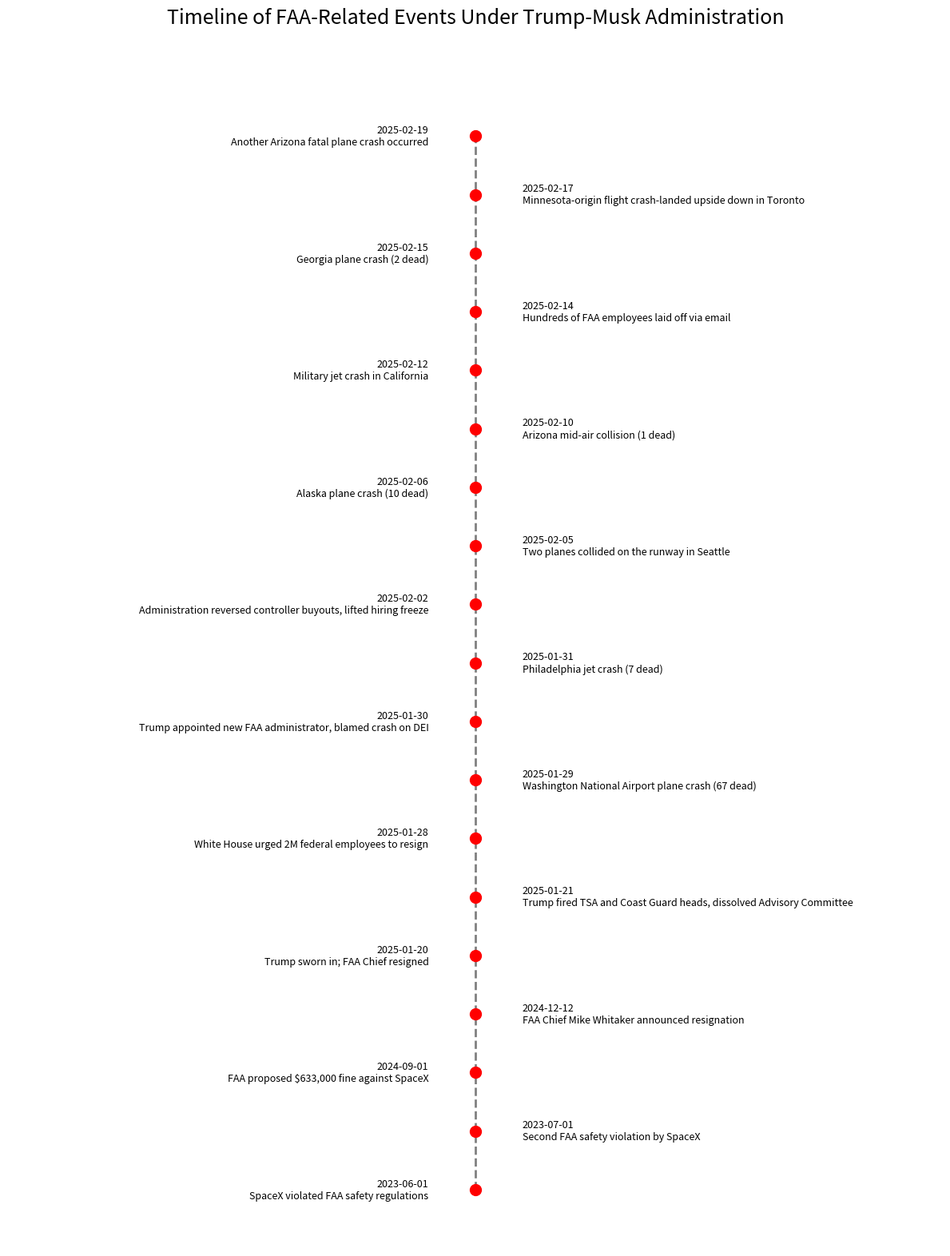

Recreate this plot in Python.
import matplotlib.pyplot as plt
import numpy as np
from datetime import datetime

# Updated events list without source URLs in annotations.
events = [
    {"date": "2023-06", "description": "SpaceX violated FAA safety regulations", 
     "url": "https://www.faa.gov/newsroom/faa-proposes-633009-civil-penalties-against-spacex"},
    {"date": "2023-07", "description": "Second FAA safety violation by SpaceX", 
     "url": "https://www.faa.gov/newsroom/faa-proposes-633009-civil-penalties-against-spacex"},
    {"date": "2024-09", "description": "FAA proposed $633,000 fine against SpaceX", 
     "url": "https://www.faa.gov/newsroom/faa-proposes-633009-civil-penalties-against-spacex"},
    {"date": "2024-12-12", "description": "FAA Chief Mike Whitaker announced resignation", 
     "url": "https://time.com/7211655/elon-musk-former-faa-administrator-mike-whitaker-history/"},
    {"date": "2025-01-20", "description": "Trump sworn in; FAA Chief resigned", 
     "url": "https://time.com/7211655/elon-musk-former-faa-administrator-mike-whitaker-history/"},
    {"date": "2025-01-21", "description": "Trump fired TSA and Coast Guard heads, dissolved Advisory Committee", 
     "url": "https://www.propublica.org/article/elon-musk-spacex-doge-faa-ast-regulation-spaceflight-trump"},
    {"date": "2025-01-28", "description": "White House urged 2M federal employees to resign", 
     "url": "https://www.propublica.org/article/elon-musk-spacex-doge-faa-ast-regulation-spaceflight-trump"},
    {"date": "2025-01-29", "description": "Washington National Airport plane crash (67 dead)", 
     "url": "https://www.propublica.org/article/elon-musk-spacex-doge-faa-ast-regulation-spaceflight-trump"},
    {"date": "2025-01-30", "description": "Trump appointed new FAA administrator, blamed crash on DEI", 
     "url": "https://www.propublica.org/article/elon-musk-spacex-doge-faa-ast-regulation-spaceflight-trump"},
    {"date": "2025-01-31", "description": "Philadelphia jet crash (7 dead)", 
     "url": "https://www.propublica.org/article/elon-musk-spacex-doge-faa-ast-regulation-spaceflight-trump"},
    {"date": "2025-02-02", "description": "Administration reversed controller buyouts, lifted hiring freeze", 
     "url": "https://www.propublica.org/article/elon-musk-spacex-doge-faa-ast-regulation-spaceflight-trump"},
    {"date": "2025-02-05", "description": "Two planes collided on the runway in Seattle", 
     "url": "https://www.propublica.org/article/elon-musk-spacex-doge-faa-ast-regulation-spaceflight-trump"},
    {"date": "2025-02-06", "description": "Alaska plane crash (10 dead)", 
     "url": "https://www.propublica.org/article/elon-musk-spacex-doge-faa-ast-regulation-spaceflight-trump"},
    {"date": "2025-02-10", "description": "Arizona mid-air collision (1 dead)", 
     "url": "https://www.propublica.org/article/elon-musk-spacex-doge-faa-ast-regulation-spaceflight-trump"},
    {"date": "2025-02-12", "description": "Military jet crash in California", 
     "url": "https://www.propublica.org/article/elon-musk-spacex-doge-faa-ast-regulation-spaceflight-trump"},
    {"date": "2025-02-14", "description": "Hundreds of FAA employees laid off via email", 
     "url": "https://www.propublica.org/article/elon-musk-spacex-doge-faa-ast-regulation-spaceflight-trump"},
    {"date": "2025-02-15", "description": "Georgia plane crash (2 dead)", 
     "url": "https://www.propublica.org/article/elon-musk-spacex-doge-faa-ast-regulation-spaceflight-trump"},
    {"date": "2025-02-17", "description": "Minnesota-origin flight crash-landed upside down in Toronto", 
     "url": "https://www.propublica.org/article/elon-musk-spacex-doge-faa-ast-regulation-spaceflight-trump"},
    {"date": "2025-02-19", "description": "Another Arizona fatal plane crash occurred", 
     "url": "https://www.propublica.org/article/elon-musk-spacex-doge-faa-ast-regulation-spaceflight-trump"}
]

# Convert date strings to datetime objects. For year-month only, assume day '01'.
for event in events:
    try:
        event["datetime"] = datetime.strptime(event["date"], "%Y-%m-%d")
    except ValueError:
        event["datetime"] = datetime.strptime(event["date"] + "-01", "%Y-%m-%d")

# Sort events chronologically.
events.sort(key=lambda x: x["datetime"])

n_events = len(events)
# Evenly space events vertically.
y_positions = np.linspace(0, n_events - 1, n_events)

# Create vertical timeline figure.
fig, ax = plt.subplots(figsize=(12, 16))

# Draw vertical line in the middle.
ax.axvline(0.5, ymin=0.05, ymax=0.95, color="gray", linestyle="--", linewidth=2)

# Set axis limits and remove axes.
ax.set_xlim(0, 1)
ax.set_ylim(-1, n_events)
ax.axis("off")

# Place markers and annotations, alternating left/right.
offset = 0.05  # horizontal offset for text

for i, event in enumerate(events):
    x = 0.5
    y = y_positions[i]
    # Plot marker on vertical line.
    ax.plot(x, y, "o", color="red", markersize=10)
    
    # Prepare annotation text: date and description only.
    date_str = event["datetime"].strftime("%Y-%m-%d")
    annotation = f"{date_str}\n{event['description']}"
    
    # Alternate text placement.
    if i % 2 == 0:
        ax.text(x - offset, y, annotation, fontsize=9, horizontalalignment="right", verticalalignment="center")
    else:
        ax.text(x + offset, y, annotation, fontsize=9, horizontalalignment="left", verticalalignment="center")

# Add a suptitle so it doesn't get cut off.
fig.suptitle("Timeline of FAA-Related Events Under Trump-Musk Administration", fontsize=18, y=0.98)

plt.tight_layout(rect=[0, 0, 1, 0.96])
plt.savefig("FAA_Timeline_Vertical.png", dpi=300)
plt.show()
